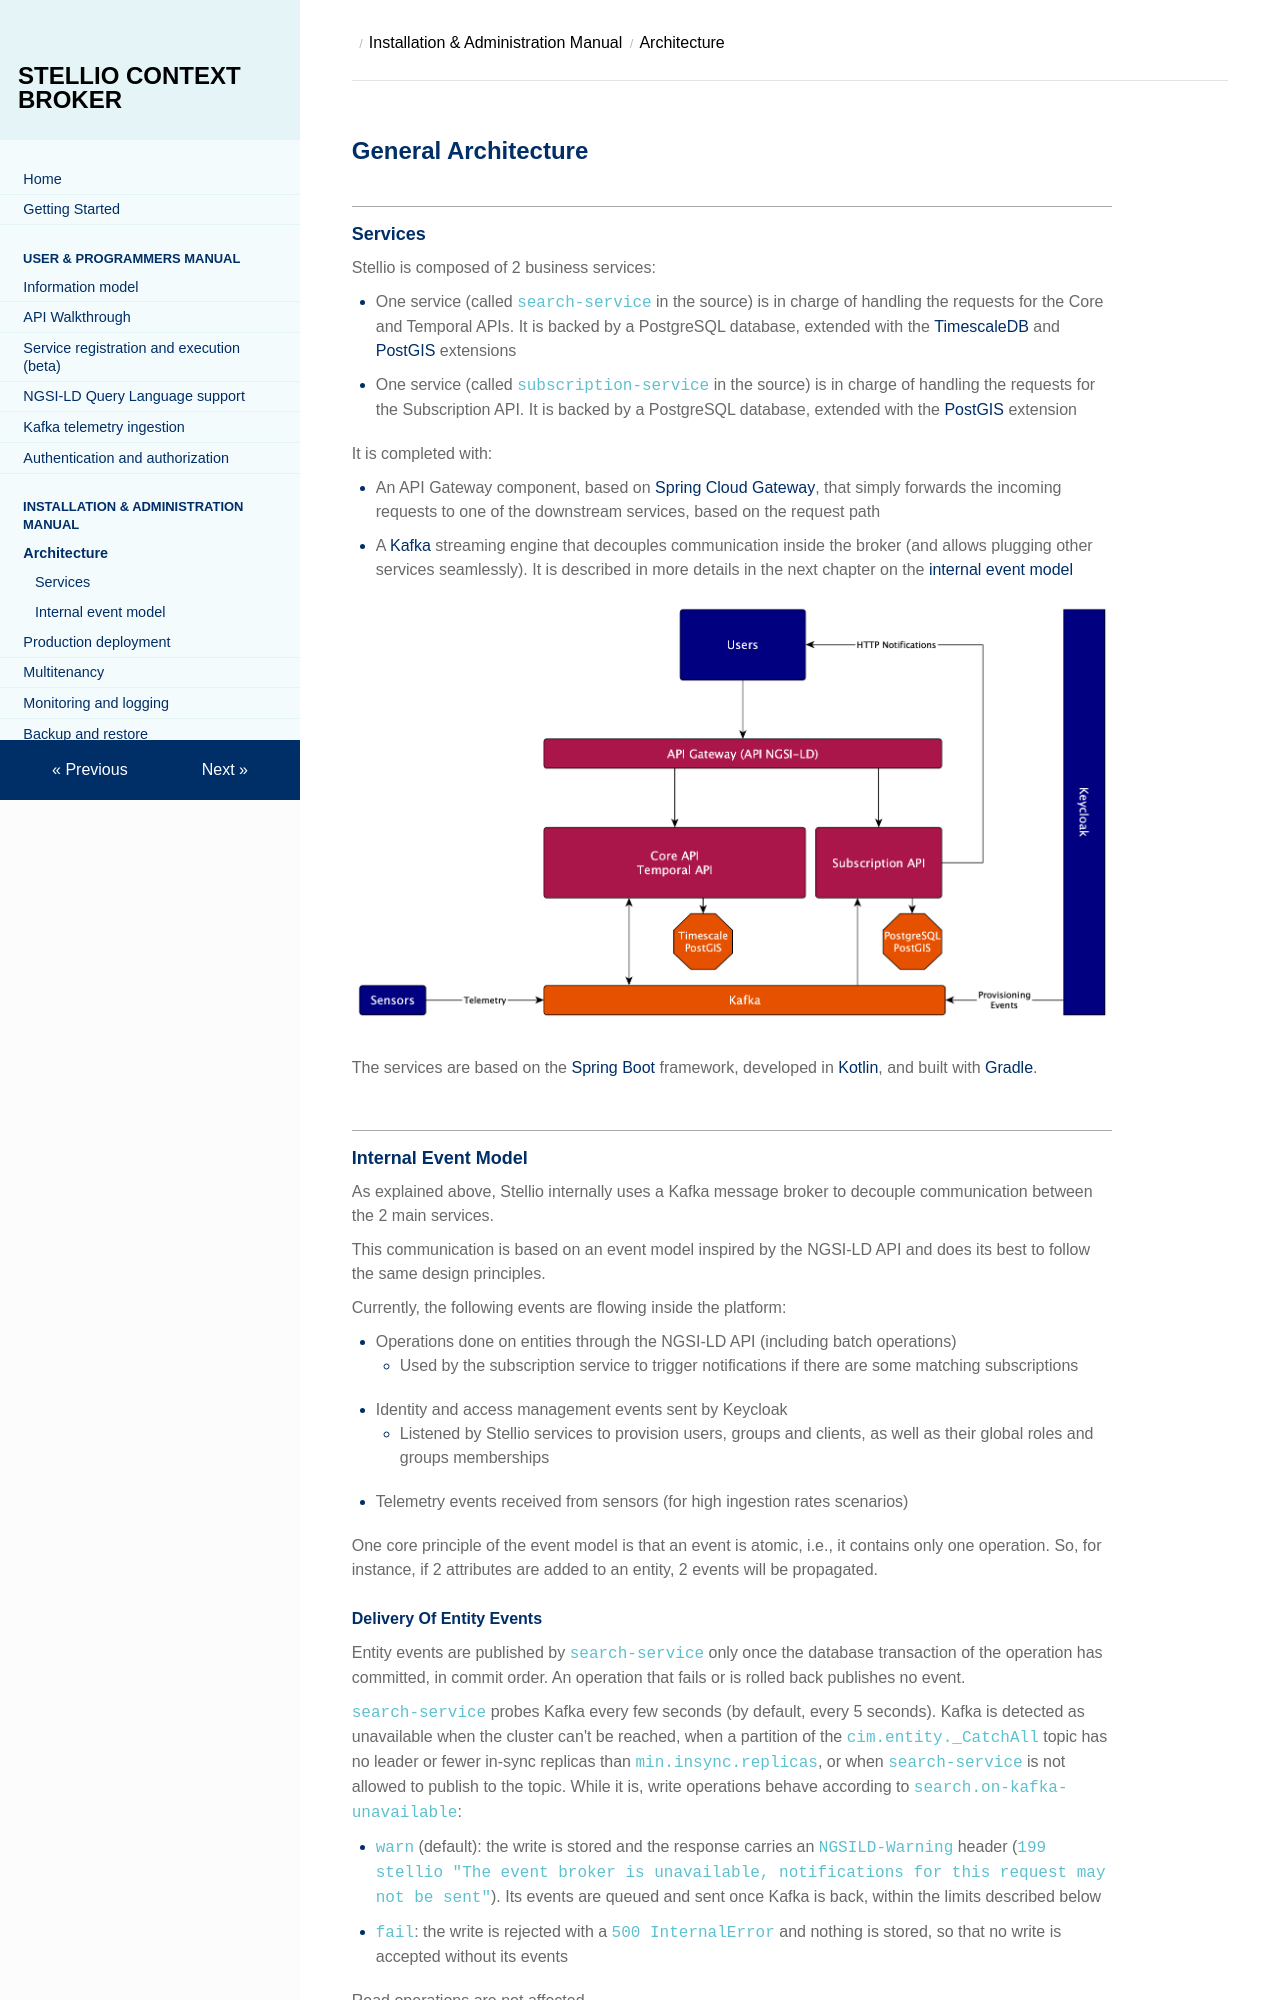

repository: stellio-hub/stellio-context-broker · page: admin/architecture.html · generator: mkdocs

# General architecture
## Services
Stellio is composed of 2 business services:

-   One service (called `search-service` in the source) is in charge of handling the requests 
    for the Core and Temporal APIs. It is backed by a PostgreSQL database, extended with 
    the [TimescaleDB](https://www.timescale.com/) and [PostGIS](https://postgis.net/) extensions 
-   One service (called `subscription-service` in the source) is in charge of handling the requests 
    for the Subscription API. It is backed by a PostgreSQL database, extended with the
    [PostGIS](https://postgis.net/) extension

It is completed with:

-   An API Gateway component, based on [Spring Cloud Gateway](https://cloud.spring.io/spring-cloud-gateway/reference/html/), 
    that simply forwards the incoming requests to one of the downstream services, based on the request path
-   A [Kafka](https://kafka.apache.org/) streaming engine that decouples communication inside the broker 
    (and allows plugging other services seamlessly). It is described in more details in the
    next chapter on the [internal event model](#internal-event-model)

![](images/Stellio_General_Architecture.png)

The services are based on the [Spring Boot](https://spring.io/projects/spring-boot) framework, developed in [Kotlin](https://kotlinlang.org), and built with [Gradle](https://gradle.org).

## Internal event model

As explained above, Stellio internally uses a Kafka message broker to decouple communication between the 2 main services.

This communication is based on an event model inspired by the NGSI-LD API and does its best to follow the same design principles.

Currently, the following events are flowing inside the platform:

- Operations done on entities through the NGSI-LD API (including batch operations)
    - Used by the subscription service to trigger notifications if there are some matching subscriptions
- Identity and access management events sent by Keycloak
    - Listened by Stellio services to provision users, groups and clients, as well as their global roles and groups memberships
- Telemetry events received from sensors (for high ingestion rates scenarios)

One core principle of the event model is that an event is atomic, i.e., it contains only one operation. So, for instance, if 2 attributes are added to an entity, 2 events will be propagated.
